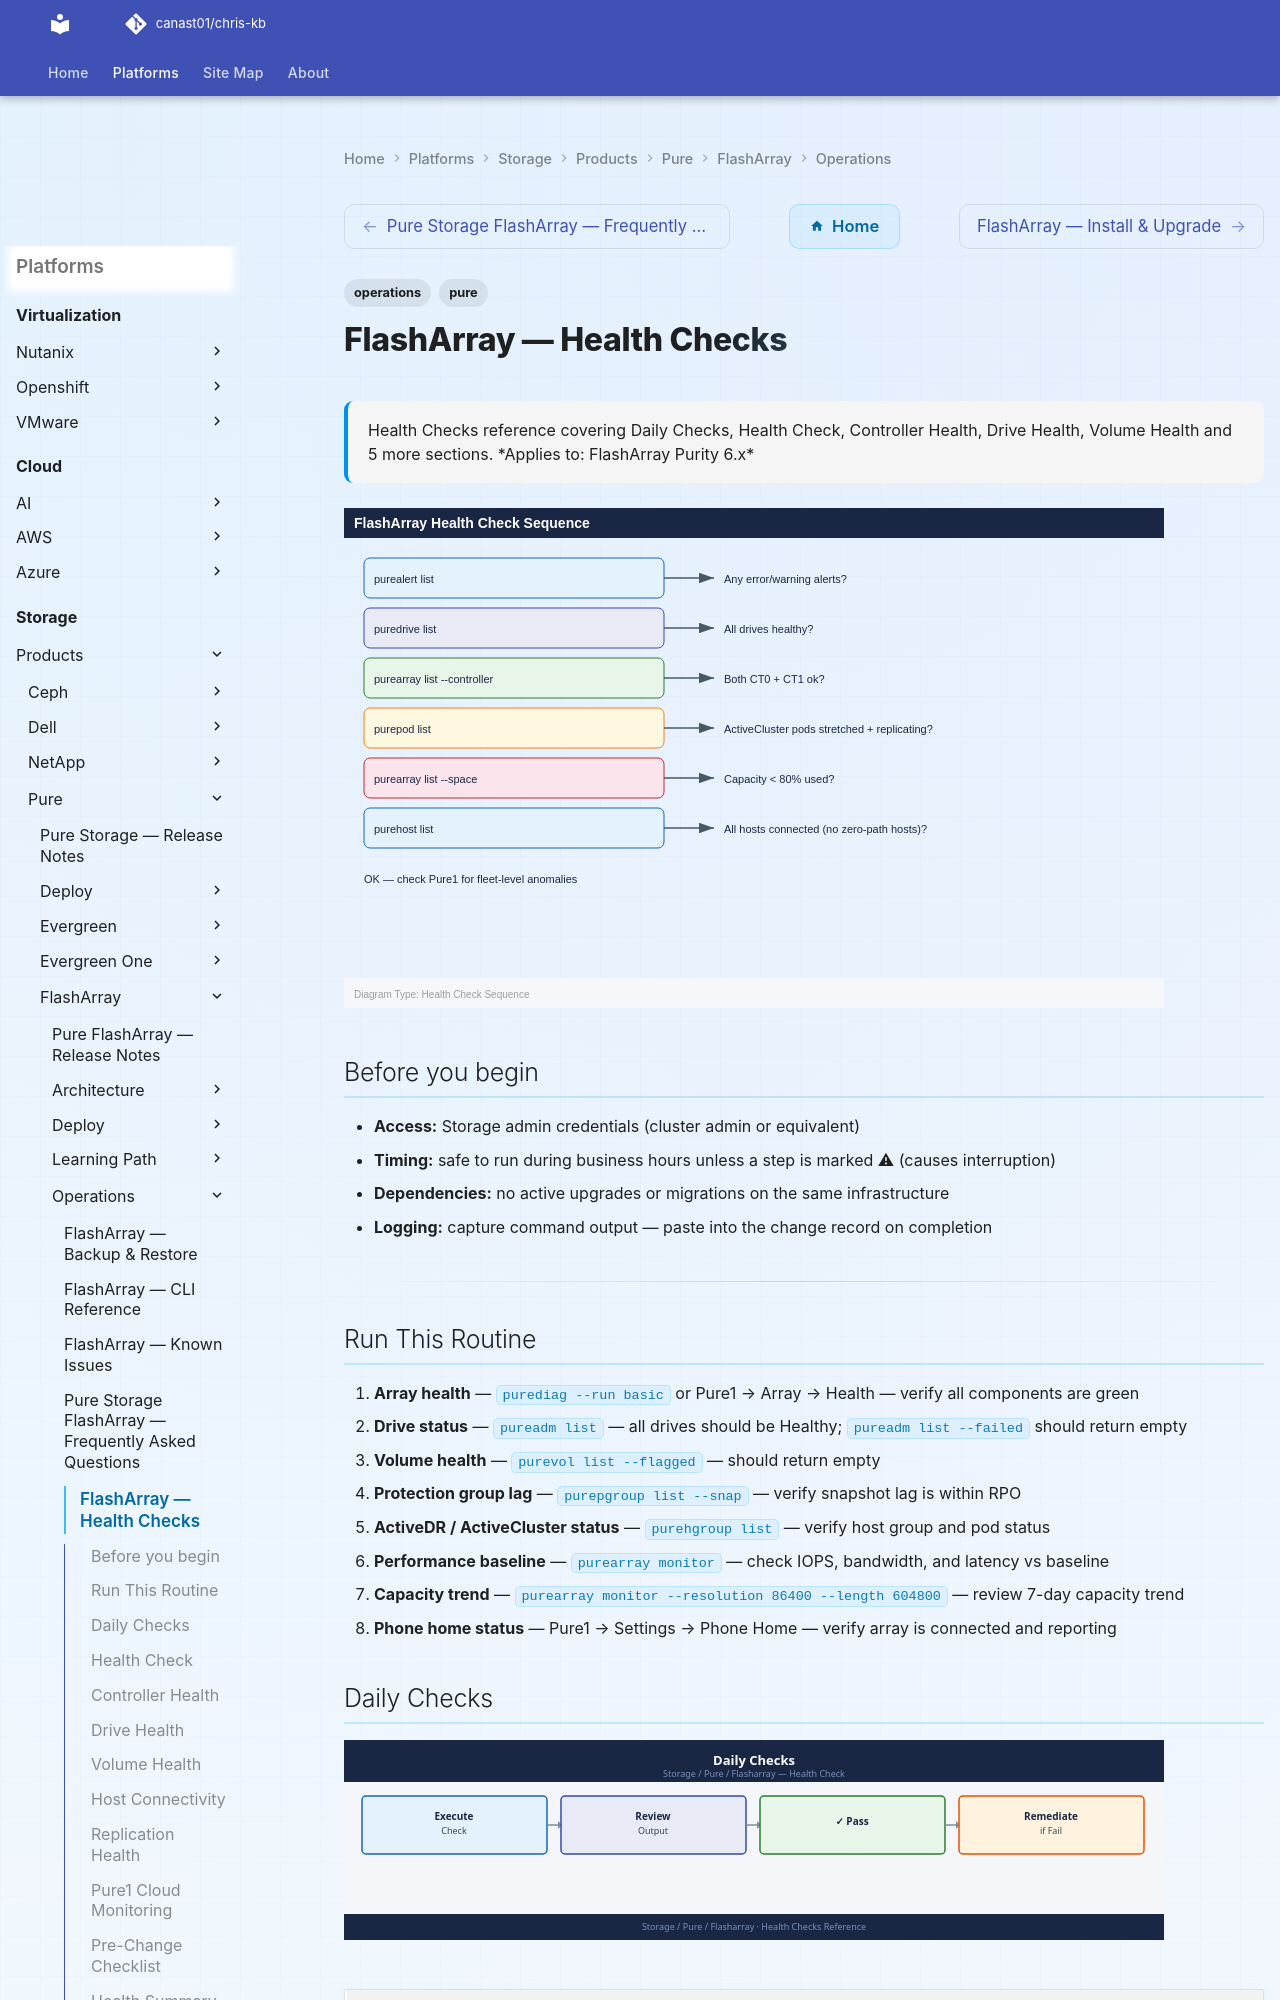

repository: canast01/chris-kb · page: storage/products/pure/flasharray/operations/health-checks/index.html · generator: mkdocs

---
tags:
  - operations
  - pure
description: "Health Checks reference covering Daily Checks, Health Check, Controller Health, Drive Health, Volume Health and 5 more sections."
---
# FlashArray — Health Checks

<div class="kb-summary">
Health Checks reference covering Daily Checks, Health Check, Controller Health, Drive Health, Volume Health and 5 more sections.

*Applies to: FlashArray Purity 6.x*
</div>

![FlashArray — Health Checks — Diagram](../../../../../assets/storage-pure-flasharray-operations-health-checks-diagram.svg)

## Before you begin

- **Access:** Storage admin credentials (cluster admin or equivalent)
- **Timing:** safe to run during business hours unless a step is marked ⚠ (causes interruption)
- **Dependencies:** no active upgrades or migrations on the same infrastructure
- **Logging:** capture command output — paste into the change record on completion

---

## Run This Routine

1. **Array health** — `purediag --run basic` or Pure1 → Array → Health — verify all components are green
2. **Drive status** — `pureadm list` — all drives should be Healthy; `pureadm list --failed` should return empty
3. **Volume health** — `purevol list --flagged` — should return empty
4. **Protection group lag** — `purepgroup list --snap` — verify snapshot lag is within RPO
5. **ActiveDR / ActiveCluster status** — `purehgroup list` — verify host group and pod status
6. **Performance baseline** — `purearray monitor` — check IOPS, bandwidth, and latency vs baseline
7. **Capacity trend** — `purearray monitor --resolution 86400 --length 604800` — review 7-day capacity trend
8. **Phone home status** — Pure1 → Settings → Phone Home — verify array is connected and reporting
